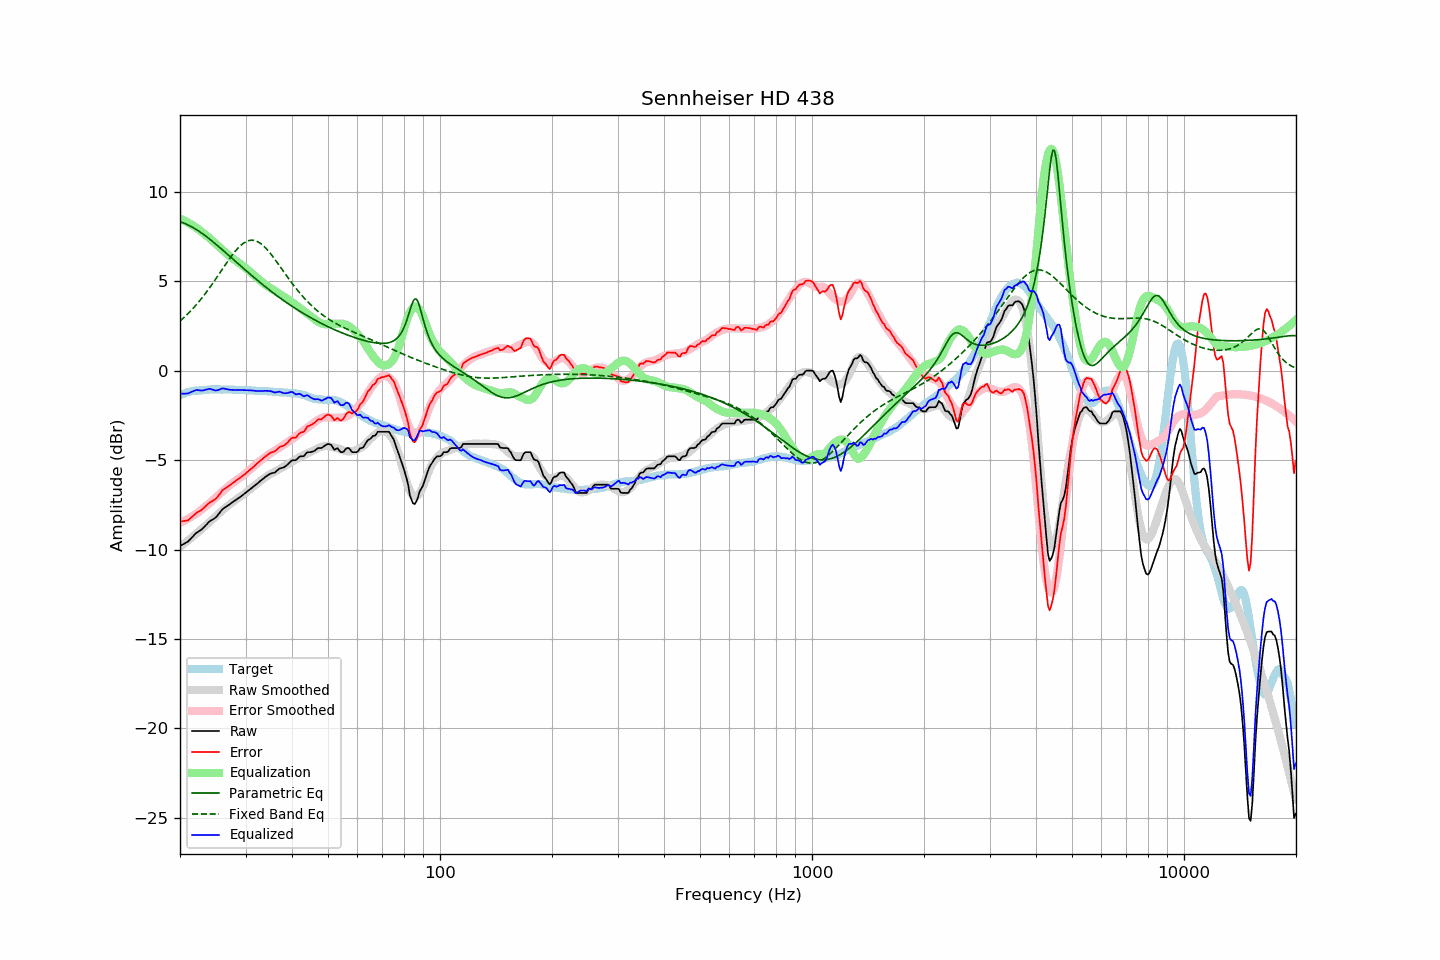

The file beside this chart, header and first rows:
frequency, raw, error, smoothed, error_smoothed, equalization, parametric_eq, fixed_band_eq, equalized_raw, equalized_smoothed, target
20.00, -9.79, -8.43, -9.85, -8.50, 8.50, 8.33, 2.77, -1.29, -1.34, -1.36
20.20, -9.74, -8.42, -9.78, -8.46, 8.46, 8.30, 2.85, -1.28, -1.31, -1.32
20.40, -9.70, -8.41, -9.71, -8.42, 8.42, 8.27, 2.93, -1.28, -1.29, -1.29
20.61, -9.65, -8.39, -9.63, -8.37, 8.37, 8.23, 3.02, -1.28, -1.26, -1.26
20.81, -9.60, -8.38, -9.56, -8.33, 8.33, 8.19, 3.10, -1.28, -1.24, -1.22
21.02, -9.55, -8.37, -9.49, -8.28, 8.28, 8.15, 3.19, -1.28, -1.21, -1.18
21.23, -9.45, -8.28, -9.42, -8.23, 8.23, 8.11, 3.28, -1.23, -1.19, -1.17
21.44, -9.36, -8.21, -9.34, -8.17, 8.17, 8.06, 3.37, -1.19, -1.17, -1.15
21.66, -9.27, -8.13, -9.27, -8.12, 8.12, 8.01, 3.47, -1.15, -1.15, -1.13
21.87, -9.17, -8.05, -9.20, -8.06, 8.06, 7.96, 3.57, -1.11, -1.14, -1.12
22.09, -9.08, -7.97, -9.12, -8.00, 8.00, 7.90, 3.67, -1.08, -1.12, -1.11
22.31, -9.02, -7.91, -9.04, -7.94, 7.94, 7.84, 3.78, -1.08, -1.11, -1.11
22.54, -8.96, -7.86, -8.96, -7.87, 7.87, 7.78, 3.88, -1.10, -1.10, -1.10
22.76, -8.90, -7.81, -8.88, -7.79, 7.79, 7.72, 3.99, -1.11, -1.09, -1.09
22.99, -8.83, -7.74, -8.80, -7.72, 7.72, 7.66, 4.11, -1.11, -1.08, -1.09
23.22, -8.74, -7.66, -8.73, -7.65, 7.65, 7.59, 4.22, -1.09, -1.07, -1.08
23.45, -8.64, -7.57, -8.65, -7.58, 7.58, 7.53, 4.34, -1.06, -1.07, -1.07
23.69, -8.56, -7.49, -8.57, -7.51, 7.51, 7.46, 4.46, -1.04, -1.06, -1.06
23.92, -8.45, -7.40, -8.50, -7.44, 7.44, 7.39, 4.58, -1.02, -1.06, -1.05
24.16, -8.38, -7.34, -8.42, -7.36, 7.36, 7.32, 4.71, -1.02, -1.05, -1.04
24.40, -8.33, -7.30, -8.33, -7.28, 7.28, 7.24, 4.83, -1.05, -1.05, -1.03
24.65, -8.28, -7.24, -8.25, -7.20, 7.20, 7.17, 4.96, -1.09, -1.05, -1.04
24.89, -8.22, -7.18, -8.16, -7.12, 7.12, 7.09, 5.09, -1.11, -1.05, -1.04
25.14, -8.13, -7.09, -8.08, -7.03, 7.03, 7.02, 5.23, -1.10, -1.05, -1.04
25.39, -8.02, -6.98, -7.99, -6.95, 6.95, 6.94, 5.36, -1.07, -1.04, -1.04
25.65, -7.90, -6.86, -7.91, -6.87, 6.87, 6.87, 5.49, -1.04, -1.04, -1.04
25.91, -7.79, -6.72, -7.83, -6.79, 6.79, 6.79, 5.63, -1.00, -1.05, -1.06
26.16, -7.70, -6.65, -7.76, -6.71, 6.71, 6.71, 5.76, -1.00, -1.05, -1.05
26.43, -7.64, -6.59, -7.68, -6.63, 6.63, 6.63, 5.89, -1.02, -1.05, -1.05
26.69, -7.58, -6.53, -7.61, -6.55, 6.55, 6.55, 6.03, -1.03, -1.06, -1.05
26.96, -7.52, -6.47, -7.53, -6.47, 6.47, 6.47, 6.15, -1.05, -1.06, -1.05
27.23, -7.46, -6.41, -7.46, -6.40, 6.40, 6.39, 6.28, -1.07, -1.06, -1.05
27.50, -7.39, -6.34, -7.39, -6.33, 6.33, 6.31, 6.40, -1.07, -1.06, -1.05
27.77, -7.33, -6.27, -7.32, -6.26, 6.26, 6.23, 6.52, -1.07, -1.06, -1.06
28.05, -7.27, -6.21, -7.26, -6.20, 6.20, 6.15, 6.64, -1.08, -1.07, -1.06
28.33, -7.21, -6.13, -7.20, -6.13, 6.13, 6.07, 6.74, -1.08, -1.07, -1.08
28.62, -7.14, -6.07, -7.14, -6.07, 6.07, 5.99, 6.84, -1.07, -1.07, -1.07
28.90, -7.08, -6.01, -7.08, -6.01, 6.01, 5.92, 6.94, -1.07, -1.07, -1.07
29.19, -7.02, -5.94, -7.02, -5.94, 5.94, 5.84, 7.02, -1.08, -1.08, -1.08
29.48, -6.95, -5.88, -6.95, -5.87, 5.87, 5.76, 7.09, -1.08, -1.08, -1.07
29.78, -6.88, -5.81, -6.88, -5.80, 5.80, 5.68, 7.16, -1.09, -1.08, -1.07
30.08, -6.81, -5.74, -6.81, -5.73, 5.73, 5.60, 7.21, -1.09, -1.09, -1.07
30.38, -6.74, -5.65, -6.75, -5.65, 5.65, 5.52, 7.25, -1.09, -1.09, -1.09
30.68, -6.67, -5.58, -6.68, -5.58, 5.58, 5.44, 7.28, -1.10, -1.10, -1.09
30.99, -6.60, -5.50, -6.60, -5.50, 5.50, 5.37, 7.29, -1.10, -1.10, -1.10
31.30, -6.53, -5.43, -6.53, -5.42, 5.42, 5.29, 7.29, -1.11, -1.11, -1.10
31.61, -6.46, -5.36, -6.46, -5.35, 5.35, 5.21, 7.28, -1.12, -1.11, -1.10
31.93, -6.39, -5.27, -6.38, -5.26, 5.26, 5.14, 7.26, -1.13, -1.12, -1.12
32.24, -6.31, -5.18, -6.30, -5.18, 5.18, 5.06, 7.23, -1.13, -1.12, -1.13
32.57, -6.24, -5.11, -6.23, -5.11, 5.11, 4.99, 7.18, -1.14, -1.13, -1.13
32.89, -6.16, -5.03, -6.16, -5.03, 5.03, 4.92, 7.12, -1.13, -1.13, -1.13
33.22, -6.09, -4.96, -6.10, -4.96, 4.96, 4.84, 7.05, -1.13, -1.14, -1.13
33.55, -6.02, -4.88, -6.03, -4.89, 4.89, 4.77, 6.97, -1.13, -1.14, -1.14
33.89, -5.94, -4.80, -5.97, -4.82, 4.82, 4.70, 6.89, -1.12, -1.15, -1.14
34.23, -5.88, -4.74, -5.91, -4.75, 4.75, 4.63, 6.79, -1.13, -1.15, -1.14
34.57, -5.82, -4.67, -5.85, -4.69, 4.69, 4.56, 6.69, -1.13, -1.16, -1.15
34.92, -5.76, -4.60, -5.79, -4.63, 4.63, 4.49, 6.58, -1.13, -1.16, -1.16
35.27, -5.73, -4.57, -5.74, -4.58, 4.58, 4.42, 6.47, -1.16, -1.17, -1.16
35.62, -5.71, -4.54, -5.70, -4.52, 4.52, 4.35, 6.35, -1.19, -1.17, -1.17
35.97, -5.69, -4.51, -5.65, -4.47, 4.47, 4.28, 6.23, -1.22, -1.18, -1.18
... 635 more rows
